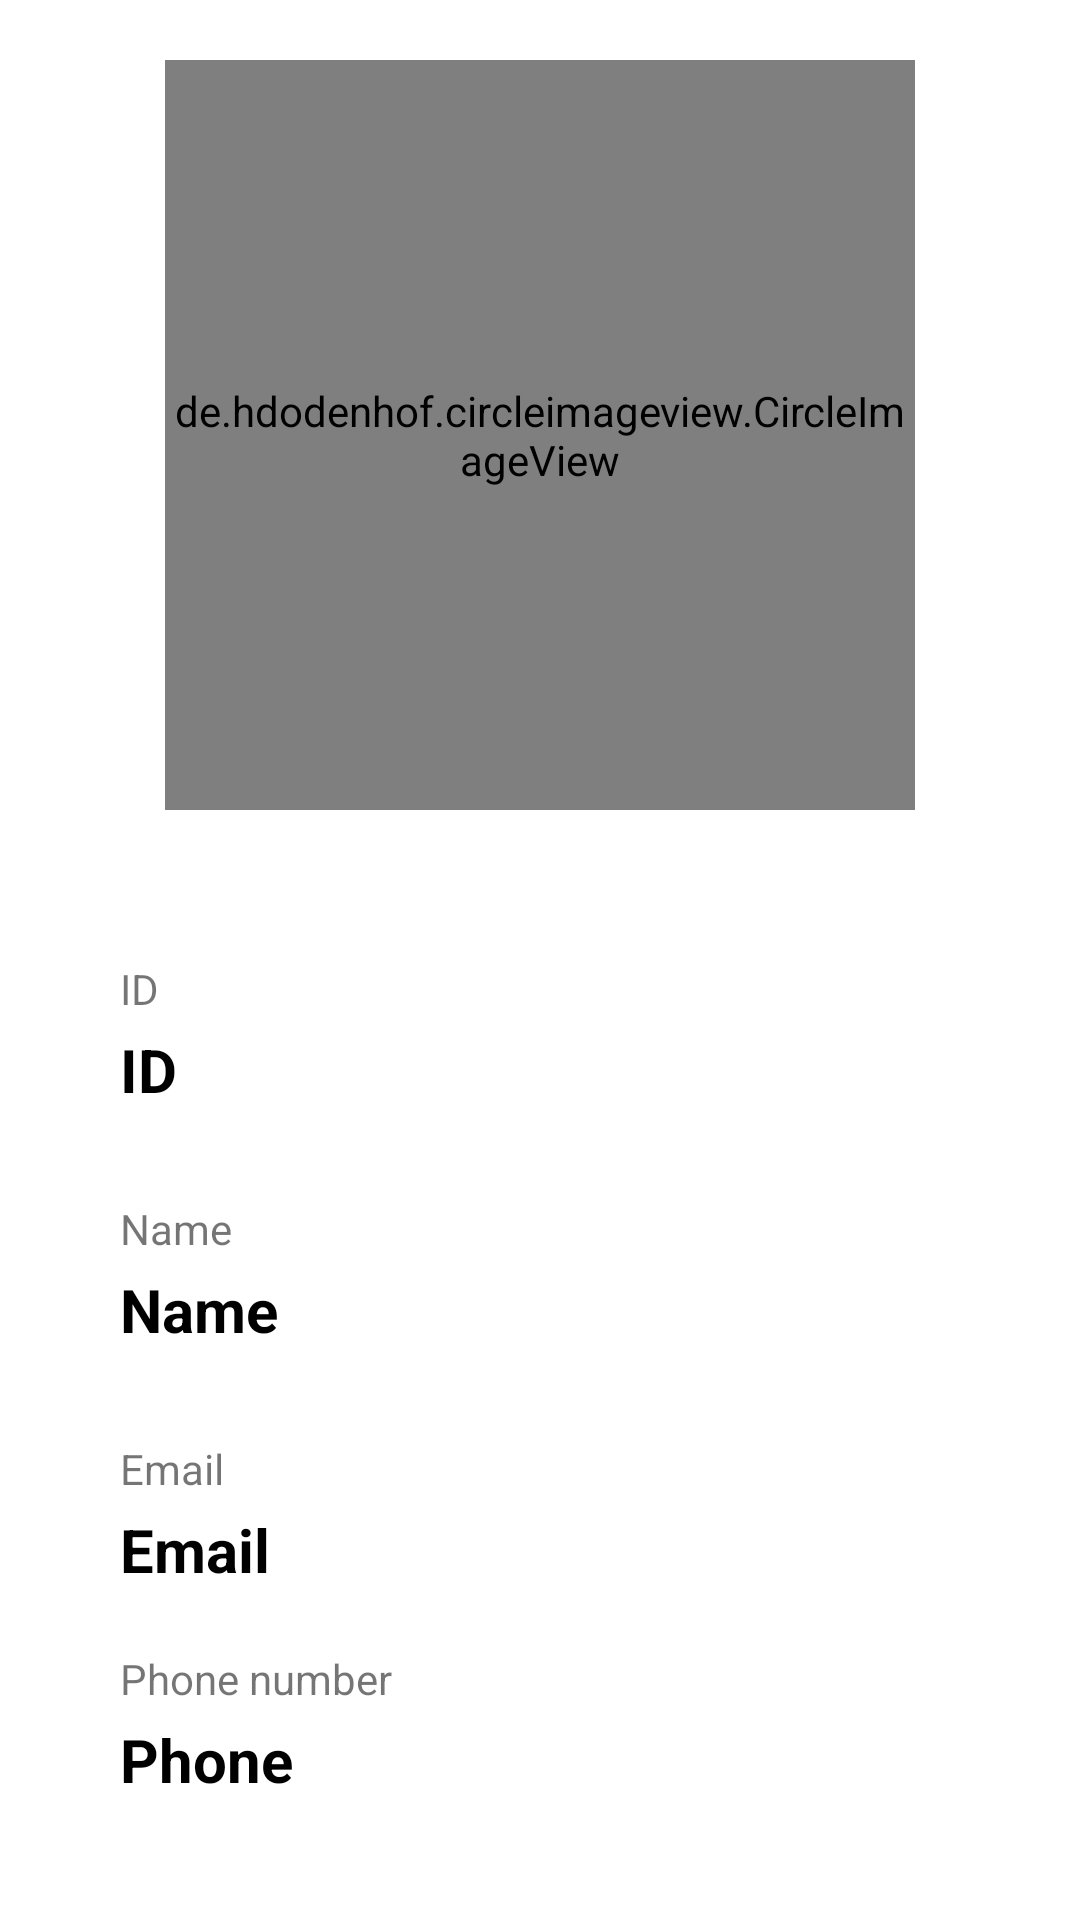

Here is an Android app screen rendered from its layout file. Give the layout XML and the strings, colors and styles it references.
<!-- AndroidManifest.xml: application theme AppTheme -->
<!-- res/layout/activity_profile.xml -->
<?xml version="1.0" encoding="utf-8"?>
<RelativeLayout xmlns:android="http://schemas.android.com/apk/res/android"
    xmlns:app="http://schemas.android.com/apk/res-auto"
    xmlns:tools="http://schemas.android.com/tools"
    android:layout_width="match_parent"
    android:layout_height="match_parent"
    tools:context=".ProfileActivity">

    <de.hdodenhof.circleimageview.CircleImageView
        android:id="@+id/profile_image"
        android:layout_width="250dp"
        android:layout_height="250dp"
        android:layout_marginTop="20dp"
        android:layout_centerHorizontal="true"
        android:layout_alignParentTop="true"
        android:src="@drawable/profile_image"

        />

    <TextView
        android:id="@+id/id"
        android:layout_width="wrap_content"
        android:layout_height="wrap_content"
        android:layout_marginStart="40dp"
        android:layout_marginTop="50dp"
        android:text="ID"
        android:layout_alignParentStart="true"
        android:layout_below="@id/profile_image" />

    <TextView
        android:id="@+id/id_txt"
        android:layout_width="wrap_content"
        android:layout_height="wrap_content"
        android:layout_marginTop="4dp"
        android:textColor="@android:color/black"
        android:text="ID"
        android:textSize="20sp"
        android:textStyle="bold"
        android:layout_alignParentStart="true"
        android:layout_marginStart="40dp"
        android:layout_below="@id/id" />

    <TextView
        android:id="@+id/name"
        android:layout_width="wrap_content"
        android:layout_height="wrap_content"
        android:layout_marginTop="30dp"
        android:text="Name"
        android:layout_marginStart="40dp"
        android:layout_alignParentStart="true"
        android:layout_below="@id/id_txt" />

    <TextView
        android:id="@+id/name_txt"
        android:layout_width="wrap_content"
        android:layout_height="wrap_content"
        android:layout_marginTop="4dp"
        android:layout_marginStart="40dp"
        android:textColor="@android:color/black"
        android:text="Name"
        android:textSize="20sp"
        android:textStyle="bold"
        android:layout_alignParentStart="true"
        android:layout_below="@id/name" />

    <TextView
        android:id="@+id/email"
        android:layout_width="wrap_content"
        android:layout_height="wrap_content"
        android:layout_marginTop="30dp"
        android:layout_marginStart="40dp"
        android:text="Email"
        android:layout_alignParentStart="true"
        android:layout_below="@id/name_txt" />

    <TextView
        android:id="@+id/email_txt"
        android:layout_width="wrap_content"
        android:layout_height="wrap_content"
        android:layout_marginTop="4dp"
        android:layout_marginStart="40dp"
        android:textColor="@android:color/black"
        android:text="Email"
        android:textSize="20sp"
        android:textStyle="bold"
        android:layout_alignParentStart="true"
        android:layout_below="@id/email" />

    <TextView
        android:id="@+id/phone"
        android:layout_width="wrap_content"
        android:layout_height="wrap_content"
        android:layout_marginTop="20dp"
        android:layout_marginStart="40dp"
        android:text="Phone number"
        android:layout_alignParentStart="true"
        android:layout_below="@id/email_txt" />

    <TextView
        android:id="@+id/phone_txt"
        android:layout_width="wrap_content"
        android:layout_height="wrap_content"
        android:layout_marginTop="4dp"
        android:layout_marginStart="40dp"
        android:textColor="@android:color/black"
        android:text="Phone"
        android:textSize="20sp"
        android:textStyle="bold"
        android:layout_below="@id/phone" />

    <Button
        android:layout_width="wrap_content"
        android:layout_height="wrap_content"
        android:layout_marginTop="20dp"
        android:text="Continue"
        android:textAllCaps="false"
        android:onClick="onClick"
        android:textColor="@android:color/white"
        android:background="@drawable/custom_fb_button"
        android:layout_centerHorizontal="true"
        android:layout_below="@id/phone_txt" />

</RelativeLayout>
<!-- resources referenced by this layout -->
<resources>

</resources>
